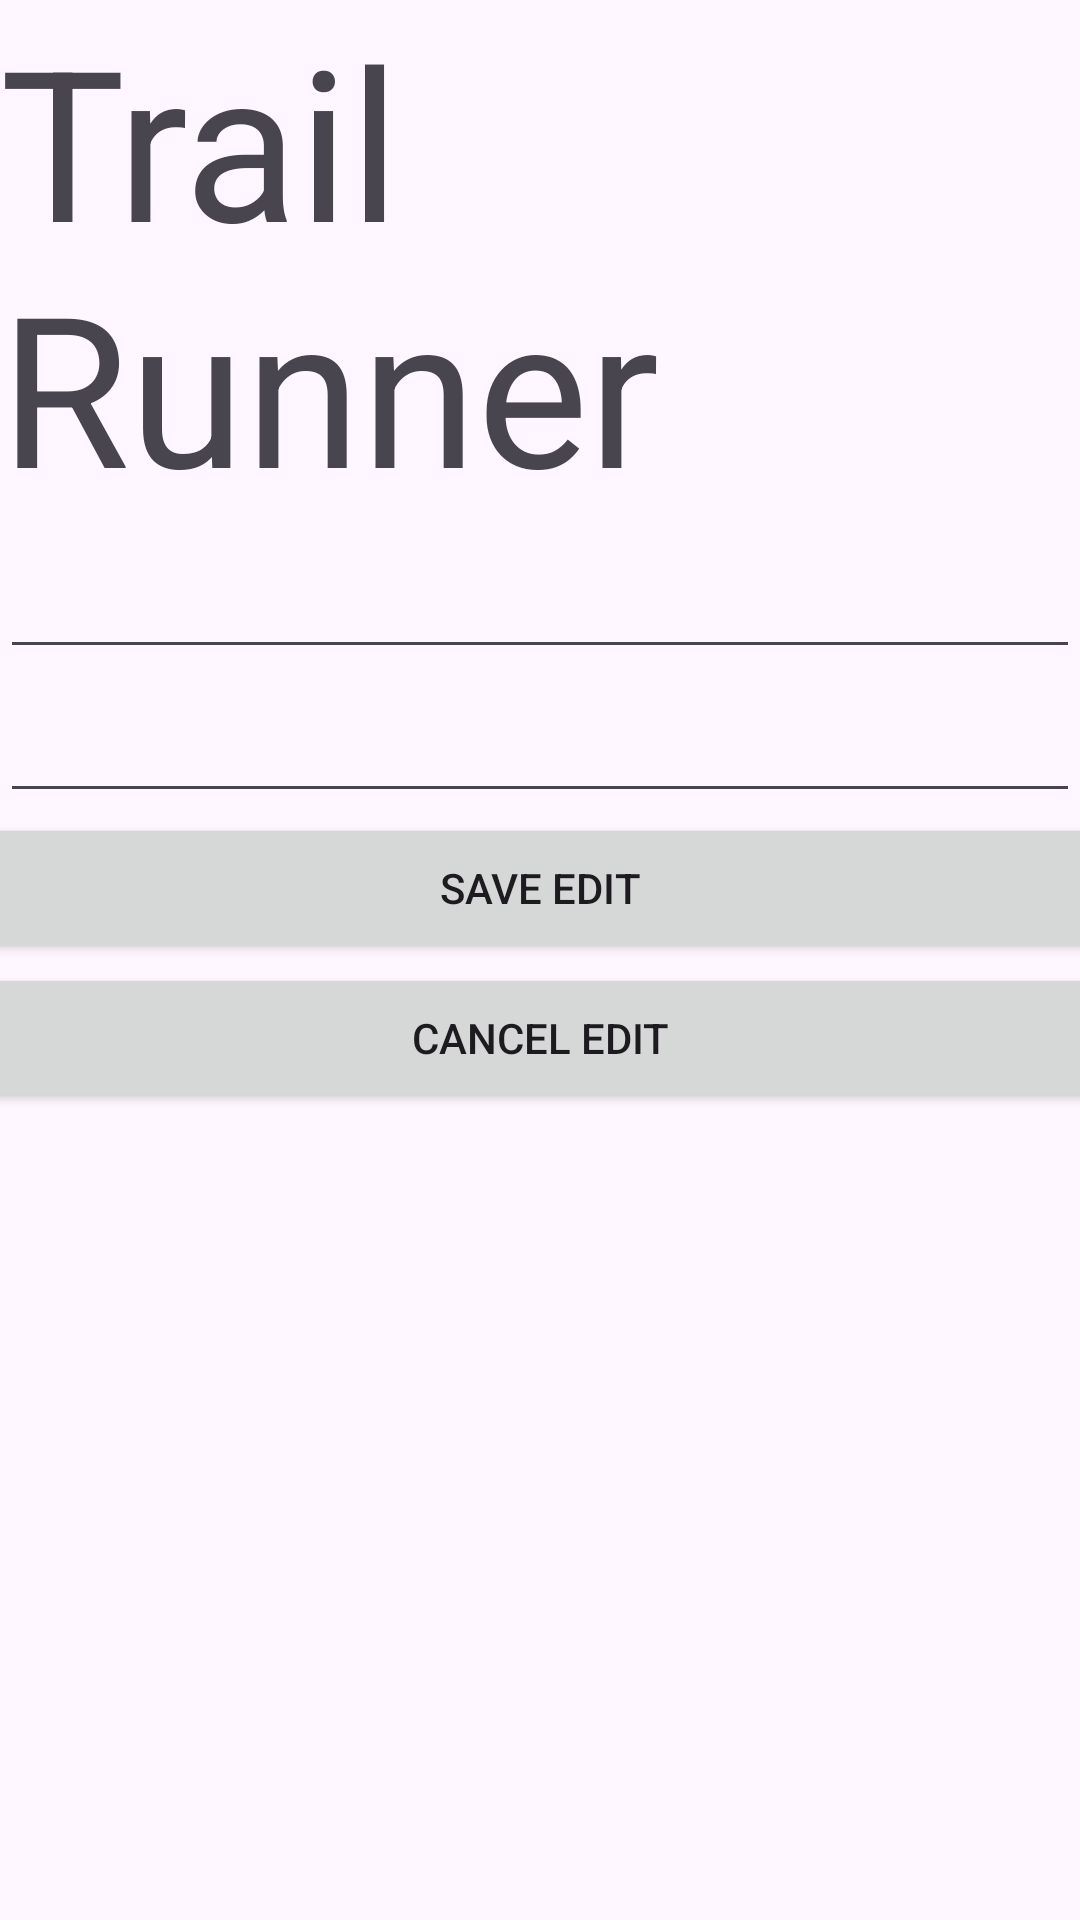

Reconstruct the res/layout file that produces this screen, plus the resources it refers to.
<!-- AndroidManifest.xml: application theme Theme.TrailRunner -->
<!-- res/layout/activity_edit_trail.xml -->
<?xml version="1.0" encoding="utf-8"?>
<LinearLayout xmlns:android="http://schemas.android.com/apk/res/android"
    xmlns:app="http://schemas.android.com/apk/res-auto"
    xmlns:tools="http://schemas.android.com/tools"
    android:id="@+id/main"
    android:layout_width="match_parent"
    android:layout_height="match_parent"
    tools:context=".CreateTrailActivity"
    android:orientation="vertical">

    <TextView
        android:layout_width="match_parent"
        android:layout_height="175dp"
        android:autoSizeTextType="uniform"
        android:text="Trail Runner"
        android:layout_gravity="center"
        app:layout_constraintBottom_toBottomOf="parent"
        app:layout_constraintEnd_toEndOf="parent"
        app:layout_constraintStart_toStartOf="parent"
        app:layout_constraintTop_toTopOf="parent" />

    <EditText
        android:id="@+id/trail_name"
        android:layout_width="match_parent"
        android:layout_height="48dp"
        android:inputType="text"
        />

    <EditText
        android:id="@+id/trail_distance"
        android:layout_width="match_parent"
        android:layout_height="48dp"
        android:inputType="numberDecimal"
        />

    <Button
        android:id="@+id/edit_trail_button"
        android:layout_width="375dp"
        android:layout_height="50dp"
        android:layout_gravity="center"
        android:text="Save Edit"/>

    <Button
        android:id="@+id/cancel_edit_trail_button"
        android:layout_width="375dp"
        android:layout_height="50dp"
        android:layout_gravity="center"
        android:text="Cancel Edit"/>

</LinearLayout>
<!-- resources referenced by this layout -->
<resources>
  <style name="Theme.TrailRunner" parent="Base.Theme.TrailRunner" />
  <style name="Base.Theme.TrailRunner" parent="Theme.Material3.DayNight.NoActionBar">
          
          
      </style>
</resources>
